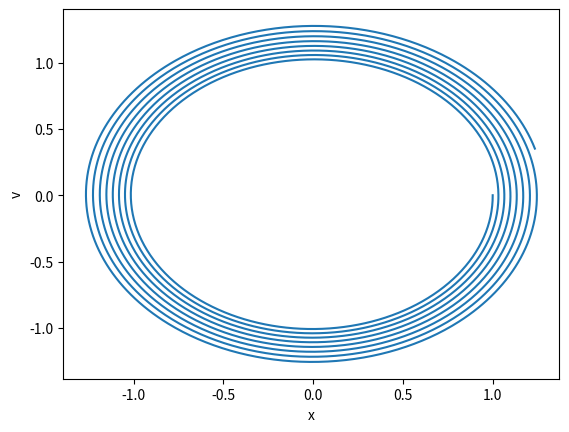

Reproduce this figure in Python.
import numpy as np
import matplotlib.pyplot as plt

dt = 0.01
tmax = 50
omega = 1

time = np.arange(0, tmax, dt)

x = 1        # initial position
v = 0        # initial velocity

xvals = []
vvals = []

for t in time:

    xvals.append(x)
    vvals.append(v)

    x_new = x + v*dt
    v_new = v - omega**2 * x * dt

    x = x_new
    v = v_new

plt.plot(xvals, vvals)
plt.xlabel("x")
plt.ylabel("v")
plt.show()
